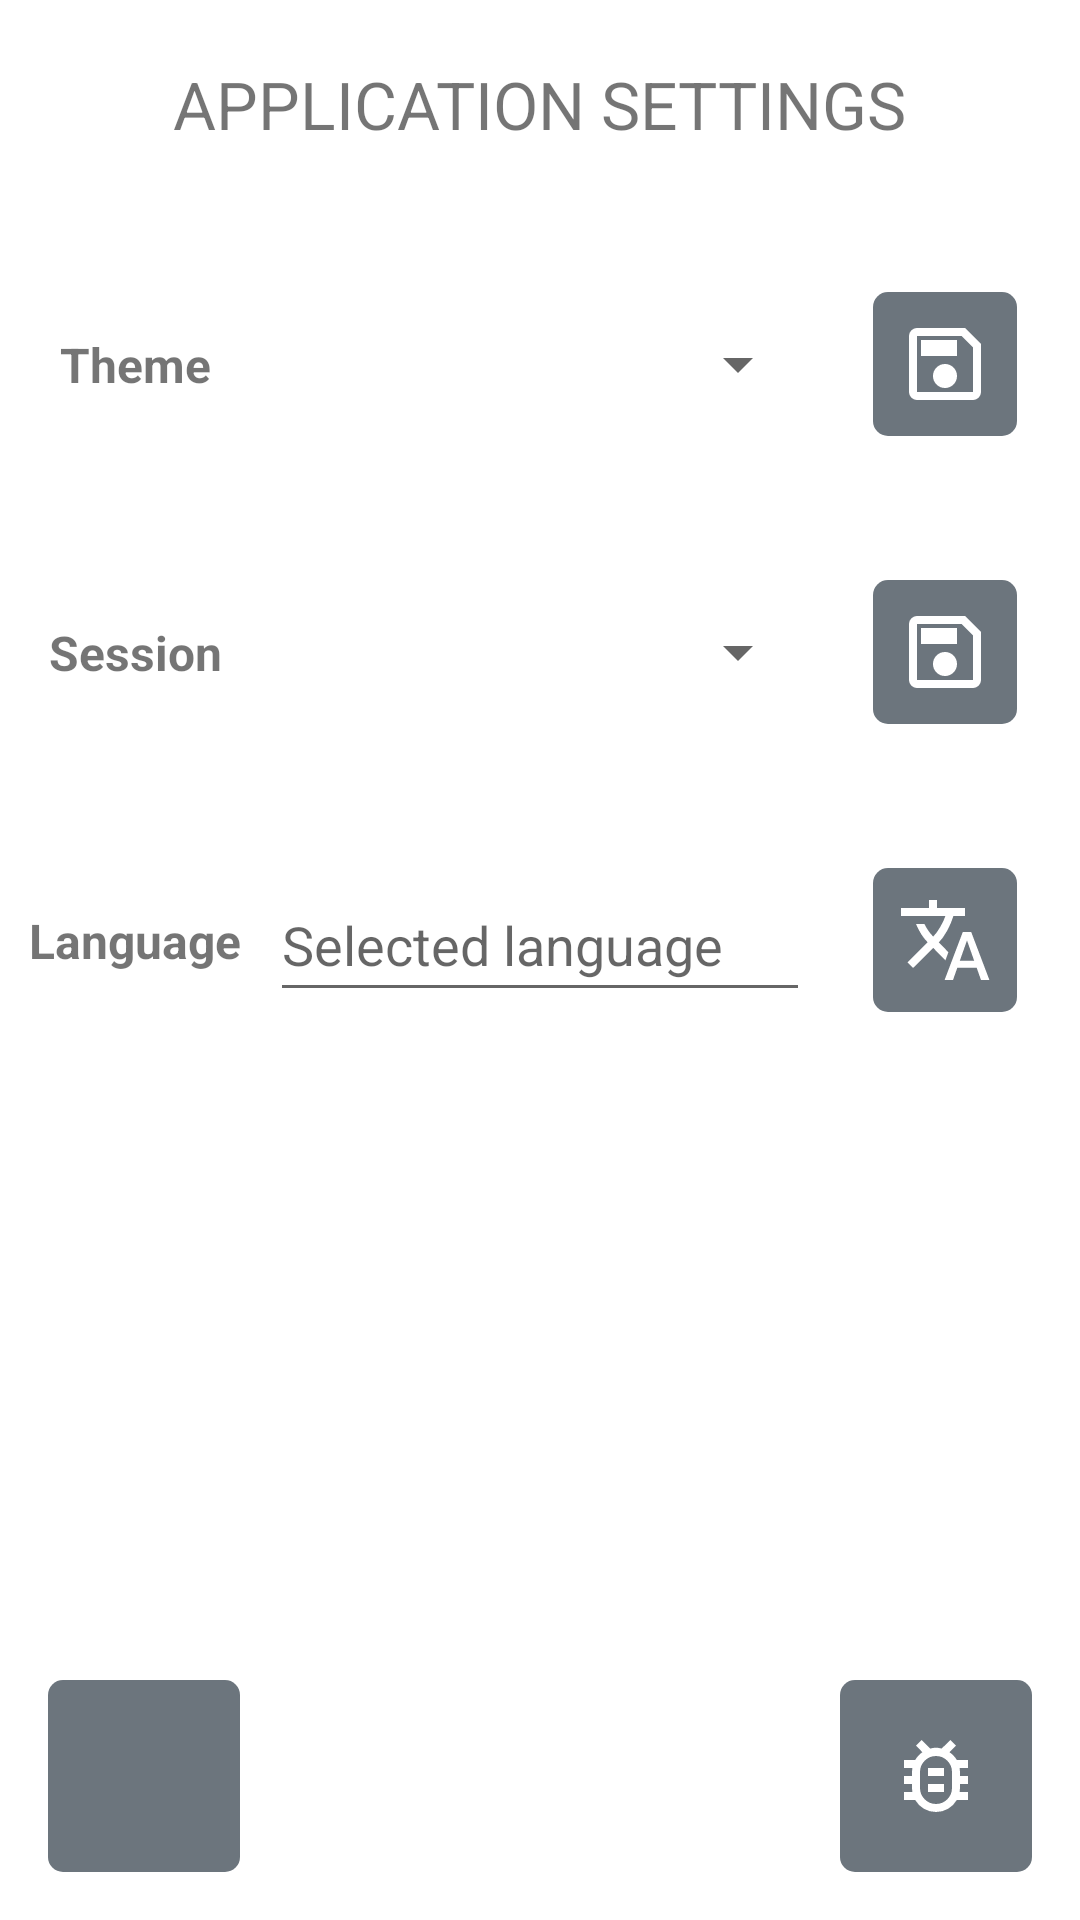

Layout XML and referenced resources for this Android screen:
<!-- AndroidManifest.xml: application theme Theme.AndroidRups -->
<!-- res/layout/fragment_settings.xml -->
<?xml version="1.0" encoding="utf-8"?>
<androidx.constraintlayout.widget.ConstraintLayout
    xmlns:android="http://schemas.android.com/apk/res/android"
    xmlns:app="http://schemas.android.com/apk/res-auto"
    xmlns:tools="http://schemas.android.com/tools"
    android:layout_width="match_parent"
    android:layout_height="match_parent"
    tools:context=".SettingsFragment">

    <androidx.constraintlayout.widget.Guideline
        android:id="@+id/verticalGuideline"
        android:layout_width="wrap_content"
        android:layout_height="wrap_content"
        android:orientation="vertical"
        app:layout_constraintGuide_percent="0.25" />

    <androidx.constraintlayout.widget.Guideline
        android:id="@+id/verticalGuidelineForSave"
        android:layout_width="wrap_content"
        android:layout_height="wrap_content"
        android:orientation="vertical"
        app:layout_constraintGuide_percent="0.75" />

    <TextView
        android:id="@+id/textTitle"
        android:layout_width="wrap_content"
        android:layout_height="wrap_content"
        android:layout_marginTop="20dp"
        android:text="@string/application_settings_title"
        android:textSize="@dimen/title_font_size"
        app:layout_constraintEnd_toEndOf="parent"
        app:layout_constraintStart_toStartOf="parent"
        app:layout_constraintTop_toTopOf="parent" />

    <TextView
        android:id="@+id/textTheme"
        android:layout_width="wrap_content"
        android:layout_height="wrap_content"
        android:text="@string/theme"
        android:textSize="@dimen/regular_font_size"
        android:textStyle="bold"
        app:layout_constraintBottom_toBottomOf="@+id/themeDropdown"
        app:layout_constraintEnd_toStartOf="@+id/verticalGuideline"
        app:layout_constraintStart_toStartOf="parent"
        app:layout_constraintTop_toTopOf="@+id/themeDropdown" />

    <TextView
        android:id="@+id/textUserSession"
        android:layout_width="wrap_content"
        android:layout_height="wrap_content"
        android:text="@string/session"
        android:textSize="@dimen/regular_font_size"
        android:textStyle="bold"
        app:layout_constraintBottom_toBottomOf="@+id/userSessionDropdown"
        app:layout_constraintEnd_toStartOf="@+id/verticalGuideline"
        app:layout_constraintStart_toStartOf="parent"
        app:layout_constraintTop_toTopOf="@+id/userSessionDropdown" />

    <TextView
        android:id="@+id/textLanguage"
        android:layout_width="wrap_content"
        android:layout_height="wrap_content"
        android:text="@string/language"
        android:textSize="@dimen/regular_font_size"
        android:textStyle="bold"
        app:layout_constraintBottom_toBottomOf="@+id/editTextLanguage"
        app:layout_constraintEnd_toStartOf="@+id/verticalGuideline"
        app:layout_constraintStart_toStartOf="parent"
        app:layout_constraintTop_toTopOf="@+id/editTextLanguage" />

    <ImageButton
        android:id="@+id/buttonSaveTheme"
        android:layout_width="48dp"
        android:layout_height="48dp"
        android:background="@drawable/custom_button"
        android:contentDescription="@string/save_button"
        app:backgroundTint="@null"
        app:layout_constraintBottom_toBottomOf="@+id/themeDropdown"
        app:layout_constraintEnd_toEndOf="parent"
        app:layout_constraintStart_toStartOf="@+id/verticalGuidelineForSave"
        app:layout_constraintTop_toTopOf="@+id/themeDropdown"
        app:srcCompat="@drawable/save"
        app:tint="?colorOnPrimary"
        tools:ignore="DuplicateSpeakableTextCheck" />

    <ImageButton
        android:id="@+id/buttonSaveUserSession"
        android:layout_width="48dp"
        android:layout_height="48dp"
        android:background="@drawable/custom_button"
        android:contentDescription="@string/save_button"
        app:backgroundTint="@null"
        app:layout_constraintBottom_toBottomOf="@+id/userSessionDropdown"
        app:layout_constraintEnd_toEndOf="parent"
        app:layout_constraintStart_toStartOf="@+id/verticalGuidelineForSave"
        app:layout_constraintTop_toTopOf="@+id/userSessionDropdown"
        app:srcCompat="@drawable/save"
        app:tint="?colorOnPrimary" />

    <ImageButton
        android:id="@+id/buttonLanguage"
        android:layout_width="48dp"
        android:layout_height="48dp"
        android:background="@drawable/custom_button"
        android:contentDescription="@string/save_button"
        app:backgroundTint="@null"
        app:layout_constraintBottom_toBottomOf="@+id/editTextLanguage"
        app:layout_constraintEnd_toEndOf="parent"
        app:layout_constraintStart_toStartOf="@+id/verticalGuidelineForSave"
        app:layout_constraintTop_toTopOf="@+id/editTextLanguage"
        app:srcCompat="@drawable/translate"
        app:tint="?colorOnPrimary" />

    <Spinner
        android:id="@+id/themeDropdown"
        android:layout_width="0dp"
        android:layout_height="wrap_content"
        android:layout_marginTop="48dp"
        android:contentDescription="@string/select_a_theme"
        android:minHeight="48dp"
        android:spinnerMode="dropdown"
        app:layout_constraintEnd_toStartOf="@+id/verticalGuidelineForSave"
        app:layout_constraintStart_toStartOf="@+id/verticalGuideline"
        app:layout_constraintTop_toBottomOf="@+id/textTitle" />

    <Spinner
        android:id="@+id/userSessionDropdown"
        android:layout_width="0dp"
        android:layout_height="wrap_content"
        android:layout_marginTop="48dp"
        android:contentDescription="@string/select_session_settings"
        android:minHeight="48dp"
        android:spinnerMode="dropdown"
        app:layout_constraintEnd_toStartOf="@+id/verticalGuidelineForSave"
        app:layout_constraintStart_toStartOf="@+id/verticalGuideline"
        app:layout_constraintTop_toBottomOf="@+id/themeDropdown" />

    <EditText
        android:id="@+id/editTextLanguage"
        android:layout_width="0dp"
        android:layout_height="wrap_content"
        android:layout_marginTop="48dp"
        android:autofillHints=""
        android:ems="10"
        android:hint="@string/selected_language"
        android:inputType="textPersonName"
        android:minHeight="48dp"
        app:layout_constraintEnd_toStartOf="@+id/verticalGuidelineForSave"
        app:layout_constraintStart_toStartOf="@+id/verticalGuideline"
        app:layout_constraintTop_toBottomOf="@+id/userSessionDropdown" />

    <ImageButton
        android:id="@+id/buttonHome"
        android:layout_width="64dp"
        android:layout_height="64dp"
        android:layout_marginStart="16dp"
        android:layout_marginBottom="16dp"
        android:background="@drawable/custom_button"
        android:contentDescription="@string/home_button"
        app:backgroundTint="@null"
        app:layout_constraintBottom_toBottomOf="parent"
        app:layout_constraintStart_toStartOf="parent"
        app:srcCompat="@drawable/home"
        app:tint="?colorOnPrimary"
        tools:ignore="RedundantDescriptionCheck" />

    <ImageButton
        android:id="@+id/buttonLoginPage"
        android:layout_width="64dp"
        android:layout_height="64dp"
        android:layout_marginEnd="16dp"
        android:layout_marginBottom="16dp"
        android:background="@drawable/custom_button"
        android:contentDescription="@string/login_logout_button"
        app:backgroundTint="@null"
        app:layout_constraintBottom_toBottomOf="parent"
        app:layout_constraintEnd_toEndOf="parent"
        app:srcCompat="@drawable/bug"
        app:tint="?colorOnPrimary"
        tools:ignore="RedundantDescriptionCheck" />

</androidx.constraintlayout.widget.ConstraintLayout>
<!-- resources referenced by this layout -->
<resources>
  <dimen name="regular_font_size">16sp</dimen>
  <dimen name="title_font_size">22sp</dimen>
  <!-- drawable bug (drawable) -->
  <vector android:height="32dp" android:viewportHeight="960"
      android:viewportWidth="960" android:width="32dp" xmlns:android="http://schemas.android.com/apk/res/android">
      <path android:fillColor="#FF000000" android:pathData="M480,760q66,0 113,-47t47,-113v-160q0,-66 -47,-113t-113,-47q-66,0 -113,47t-47,113v160q0,66 47,113t113,47ZM400,640h160v-80L400,560v80ZM400,480h160v-80L400,400v80ZM480,520ZM480,840q-65,0 -120.5,-32T272,720L160,720v-80h84q-3,-20 -3.5,-40t-0.5,-40h-80v-80h80q0,-20 0.5,-40t3.5,-40h-84v-80h112q14,-23 31.5,-43t40.5,-35l-64,-66 56,-56 86,86q28,-9 57,-9t57,9l88,-86 56,56 -66,66q23,15 41.5,34.5T688,320h112v80h-84q3,20 3.5,40t0.5,40h80v80h-80q0,20 -0.5,40t-3.5,40h84v80L688,720q-32,56 -87.5,88T480,840Z"/>
  </vector>
  <!-- drawable custom_button (drawable) -->
  <?xml version="1.0" encoding="UTF-8"?>
  <shape xmlns:android="http://schemas.android.com/apk/res/android">
      <corners android:radius="5dp" />
      <solid android:color="?colorPrimary"/>
  </shape>
  <!-- drawable save (drawable) -->
  <vector android:height="32dp" android:viewportHeight="960"
      android:viewportWidth="960" android:width="32dp" xmlns:android="http://schemas.android.com/apk/res/android">
      <path android:fillColor="#FF000000" android:pathData="M840,280v480q0,33 -23.5,56.5T760,840L200,840q-33,0 -56.5,-23.5T120,760v-560q0,-33 23.5,-56.5T200,120h480l160,160ZM760,314L646,200L200,200v560h560v-446ZM480,720q50,0 85,-35t35,-85q0,-50 -35,-85t-85,-35q-50,0 -85,35t-35,85q0,50 35,85t85,35ZM240,400h360v-160L240,240v160ZM200,314v446,-560 114Z"/>
  </vector>
  <!-- drawable translate (drawable) -->
  <vector android:height="32dp" android:viewportHeight="960"
      android:viewportWidth="960" android:width="32dp" xmlns:android="http://schemas.android.com/apk/res/android">
      <path android:fillColor="#FF000000" android:pathData="m476,880 l182,-480h84L924,880h-84l-43,-122L603,758L560,880h-84ZM160,760l-56,-56 202,-202q-35,-35 -63.5,-80T190,320h84q20,39 40,68t48,58q33,-33 68.5,-92.5T484,240L40,240v-80h280v-80h80v80h280v80L564,240q-21,72 -63,148t-83,116l96,98 -30,82 -122,-125 -202,201ZM628,688h144l-72,-204 -72,204Z"/>
  </vector>
  <string name="application_settings_title">APPLICATION SETTINGS</string>
  <string name="home_button">Home button</string>
  <string name="language">Language</string>
  <string name="login_logout_button">Login/Logout button</string>
  <string name="save_button">Save</string>
  <string name="select_a_theme">Select a theme</string>
  <string name="select_session_settings">Select session settings</string>
  <string name="selected_language">Selected language</string>
  <string name="session">Session</string>
  <string name="theme">Theme</string>
  <style name="Theme.AndroidRups" parent="Base.Theme.AndroidRups" />
  <style name="Base.Theme.AndroidRups" parent="Theme.MaterialComponents.DayNight.DarkActionBar">
          
          <item name="colorPrimary">@color/customLightGrey</item>
          <item name="colorPrimaryVariant">@color/customDarkGrey</item>
          <item name="colorOnPrimary">@color/white</item>
          
          <item name="colorSecondary">@color/customDarkBlue</item>
          <item name="colorSecondaryVariant">@color/customLightBlue</item>
          <item name="colorOnSecondary">@color/white</item>
          
          <item name="android:statusBarColor">?attr/colorPrimaryVariant</item>
      </style>
  <color name="customLightGrey">#6C757D</color>
  <color name="customDarkGrey">#212529</color>
  <color name="white">#FFFFFFFF</color>
  <color name="customDarkBlue">#007BFF</color>
  <color name="customLightBlue">#66b0ff</color>
</resources>
